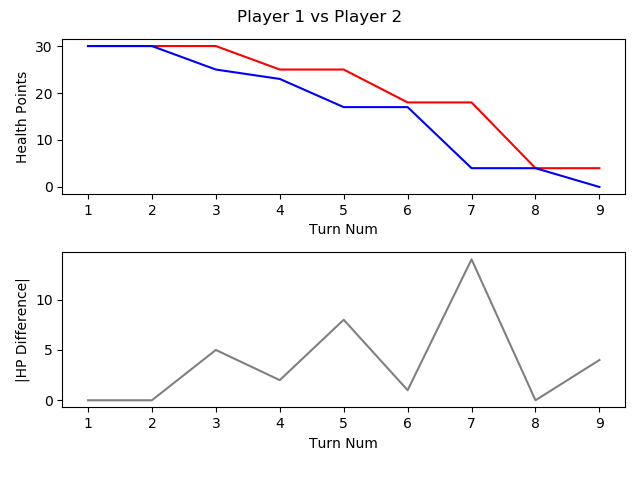

The file beside this chart, header and first rows:
, TURN_NO, P1_HEALTH, P2_HEALTH, CURRENT_PLAYER, AMOUNTHEALEDTHISTURN, NUMATTACKSTHISTURN, NUMCARDSDRAWNTHISTURN, NUMCARDSPLAYEDTHISTURN, NUMCARDSTODRAW, NUMELEMENTALSPLAYEDLASTTURN, NUMELEMENTALSPLAYEDTHISTURN, NUMFRIENDLYMINIONSTHATATTACKEDTHISTURN, NUMFRIENDLYMINIONSTHATDIEDTHISTURN, NUMMINIONSPLAYEDTHISTURN, NUMMINIONSPLAYERKILLEDTHISTURN, NUMOPTIONSPLAYEDTHISTURN, NUMSECRETSPLAYEDTHISGAME, NUMSPELLSPLAYEDTHISGAME, NUMTIMESHEROPOWERUSEDTHISGAME, REMAININGMANA, TOTALMANASPENTTHISGAME, USEDMANATHISTURN
1, 1, 30, 30, P1 FitzVonGerald, 0, 0, 1, 1, 0, 0, 0, 0, 0, 1, 0, 1, 0, 0, 0, 0, 1, 1
2, 2, 30, 30, P2 RehHausZuckFuchs, 0, 0, 1, 1, 0, 0, 0, 0, 0, 1, 0, 1, 0, 0, 0, 0, 1, 1
3, 3, 30, 25, P1 FitzVonGerald, 0, 0, 1, 1, 0, 0, 0, 2, 0, 1, 0, 4, 0, 0, 0, 1, 2, 1
4, 4, 25, 23, P2 RehHausZuckFuchs, 0, 0, 2, 2, 0, 0, 0, 2, 0, 0, 0, 5, 0, 2, 1, 0, 4, 2
5, 5, 25, 17, P1 FitzVonGerald, 0, 0, 1, 1, 0, 0, 0, 3, 0, 1, 0, 5, 0, 0, 0, 1, 4, 2
6, 6, 18, 17, P2 RehHausZuckFuchs, 0, 0, 1, 1, 0, 0, 0, 2, 0, 1, 0, 4, 0, 2, 1, 0, 7, 3
7, 7, 18, 4, P1 FitzVonGerald, 0, 0, 1, 1, 0, 0, 0, 5, 0, 1, 0, 7, 0, 0, 0, 0, 8, 4
8, 8, 4, 4, P2 RehHausZuckFuchs, 0, 0, 1, 1, 0, 0, 0, 4, 0, 1, 0, 6, 0, 2, 1, 0, 11, 4
9, 9, 4, 0, P1 FitzVonGerald, 0, 0, 1, 0, 0, 0, 0, 1, 0, 0, 0, 1, 0, 0, 0, 5, 8, 0
